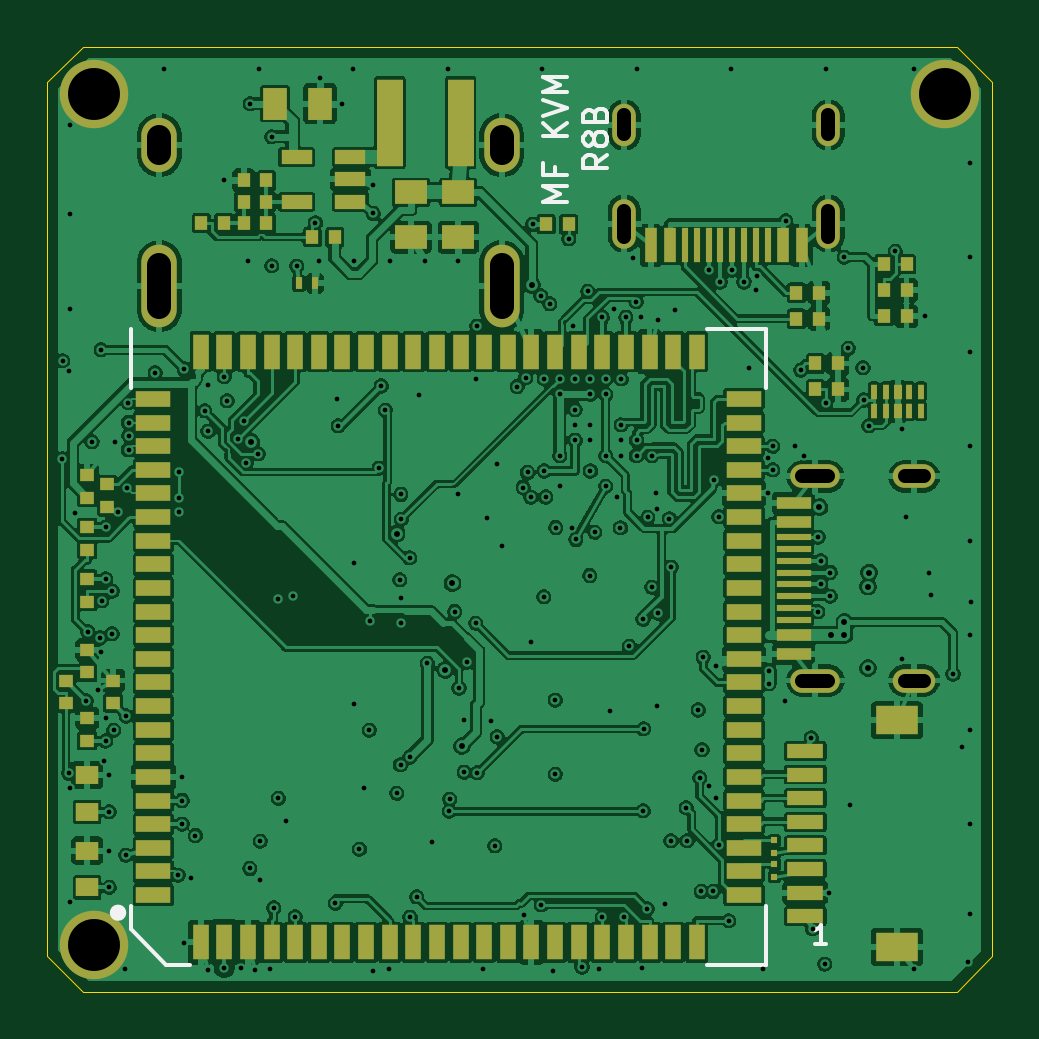
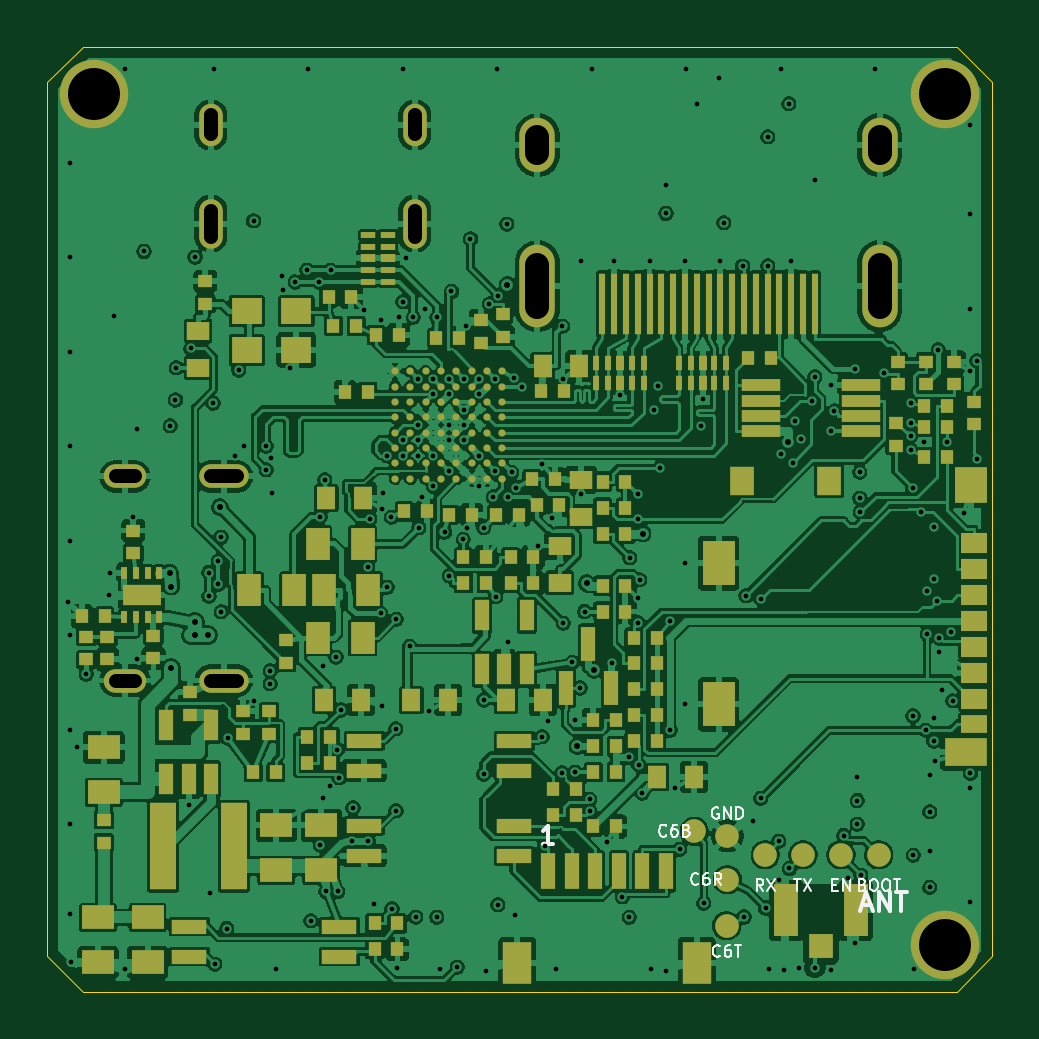
Circuit board: 15 layer files. Board 40.0 x 40.0 mm.
- bottom_copper: p4_kvm_mini-B_Cu.gbr (394377 bytes)
- bottom_mask: p4_kvm_mini-B_Mask.gbr (13760 bytes)
- paste: p4_kvm_mini-B_Paste.gbr (12555 bytes)
- bottom_silk: p4_kvm_mini-B_Silkscreen.gbr (14028 bytes)
- outline: p4_kvm_mini-Edge_Cuts.gbr (956 bytes)
- top_copper: p4_kvm_mini-F_Cu.gbr (358790 bytes)
- top_mask: p4_kvm_mini-F_Mask.gbr (7881 bytes)
- paste: p4_kvm_mini-F_Paste.gbr (7171 bytes)
- top_silk: p4_kvm_mini-F_Silkscreen.gbr (5359 bytes)
- inner_copper: p4_kvm_mini-In1_Cu.gbr (230832 bytes)
- inner_copper: p4_kvm_mini-In2_Cu.gbr (26686 bytes)
- inner_copper: p4_kvm_mini-In3_Cu.gbr (310784 bytes)
- inner_copper: p4_kvm_mini-In4_Cu.gbr (230832 bytes)
- drill: p4_kvm_mini-NPTH.drl (312 bytes)
- drill: p4_kvm_mini-PTH.drl (6283 bytes)

=== bottom_copper: p4_kvm_mini-B_Cu.gbr (394377 bytes, source omitted) ===
=== bottom_mask: p4_kvm_mini-B_Mask.gbr (13760 bytes, source omitted) ===
=== paste: p4_kvm_mini-B_Paste.gbr (12555 bytes, source omitted) ===
=== bottom_silk: p4_kvm_mini-B_Silkscreen.gbr (14028 bytes, source omitted) ===
=== outline: p4_kvm_mini-Edge_Cuts.gbr ===
%TF.GenerationSoftware,KiCad,Pcbnew,10.99.0-6293-g67abb61a0f*%
%TF.CreationDate,2026-11-12T13:35:41+08:00*%
%TF.ProjectId,p4_kvm_mini,70345f6b-766d-45f6-9d69-6e692e6b6963,rev?*%
%TF.SameCoordinates,Original*%
%TF.FileFunction,Profile,NP*%
%FSLAX46Y46*%
G04 Gerber Fmt 4.6, Leading zero omitted, Abs format (unit mm)*
G04 Created by KiCad (PCBNEW 10.99.0-6293-g67abb61a0f) date 2026-11-12 13:35:41*
%MOMM*%
%LPD*%
G01*
G04 APERTURE LIST*
%TA.AperFunction,Profile*%
%ADD10C,0.050000*%
%TD*%
G04 APERTURE END LIST*
D10*
X80000000Y-81500000D02*
X81500000Y-80000000D01*
X80000000Y-118500000D02*
X80000000Y-81500000D01*
X81500000Y-80000000D02*
X118500000Y-80000000D01*
X81500000Y-120000000D02*
X80000000Y-118500000D01*
X118500000Y-80000000D02*
X120000000Y-81500000D01*
X118500000Y-120000000D02*
X81500000Y-120000000D01*
X120000000Y-81500000D02*
X120000000Y-118500000D01*
X120000000Y-118500000D02*
X118500000Y-120000000D01*
M02*

=== top_copper: p4_kvm_mini-F_Cu.gbr (358790 bytes, source omitted) ===
=== top_mask: p4_kvm_mini-F_Mask.gbr (7881 bytes, source omitted) ===
=== paste: p4_kvm_mini-F_Paste.gbr (7171 bytes, source omitted) ===
=== top_silk: p4_kvm_mini-F_Silkscreen.gbr ===
%TF.GenerationSoftware,KiCad,Pcbnew,10.99.0-6293-g67abb61a0f*%
%TF.CreationDate,2026-11-12T13:35:41+08:00*%
%TF.ProjectId,p4_kvm_mini,70345f6b-766d-45f6-9d69-6e692e6b6963,rev?*%
%TF.SameCoordinates,Original*%
%TF.FileFunction,Legend,Top*%
%TF.FilePolarity,Positive*%
%FSLAX46Y46*%
G04 Gerber Fmt 4.6, Leading zero omitted, Abs format (unit mm)*
G04 Created by KiCad (PCBNEW 10.99.0-6293-g67abb61a0f) date 2026-11-12 13:35:41*
%MOMM*%
%LPD*%
G01*
G04 APERTURE LIST*
%ADD10C,0.350000*%
%ADD11C,0.150000*%
G04 APERTURE END LIST*
D10*
X83175000Y-116650000D02*
G75*
G02*
X82825000Y-116650000I-175000J0D01*
G01*
X82825000Y-116650000D02*
G75*
G02*
X83175000Y-116650000I175000J0D01*
G01*
D11*
X83550000Y-94447000D02*
X83550000Y-91950000D01*
X83550000Y-117350000D02*
X83550000Y-116353000D01*
X85050000Y-118850000D02*
X83550000Y-117350000D01*
X86047000Y-118850000D02*
X85050000Y-118850000D01*
X107953000Y-91950000D02*
X110450000Y-91950000D01*
X110450000Y-91950000D02*
X110450000Y-94447000D01*
X110450000Y-116353000D02*
X110450000Y-118850000D01*
X110450000Y-118850000D02*
X107953000Y-118850000D01*
X112978571Y-117962295D02*
X112521428Y-117962295D01*
X112750000Y-117962295D02*
X112750000Y-117162295D01*
X112750000Y-117162295D02*
X112673809Y-117276580D01*
X112673809Y-117276580D02*
X112597619Y-117352771D01*
X112597619Y-117352771D02*
X112521428Y-117390866D01*
X102004819Y-86542856D02*
X101004819Y-86542856D01*
X101004819Y-86542856D02*
X101719104Y-86209523D01*
X101719104Y-86209523D02*
X101004819Y-85876190D01*
X101004819Y-85876190D02*
X102004819Y-85876190D01*
X101481009Y-85066666D02*
X101481009Y-85399999D01*
X102004819Y-85399999D02*
X101004819Y-85399999D01*
X101004819Y-85399999D02*
X101004819Y-84923809D01*
X102004819Y-83780951D02*
X101004819Y-83780951D01*
X102004819Y-83209523D02*
X101433390Y-83638094D01*
X101004819Y-83209523D02*
X101576247Y-83780951D01*
X101004819Y-82923808D02*
X102004819Y-82590475D01*
X102004819Y-82590475D02*
X101004819Y-82257142D01*
X102004819Y-81923808D02*
X101004819Y-81923808D01*
X101004819Y-81923808D02*
X101719104Y-81590475D01*
X101719104Y-81590475D02*
X101004819Y-81257142D01*
X101004819Y-81257142D02*
X102004819Y-81257142D01*
X103704819Y-84566666D02*
X103228628Y-84899999D01*
X103704819Y-85138094D02*
X102704819Y-85138094D01*
X102704819Y-85138094D02*
X102704819Y-84757142D01*
X102704819Y-84757142D02*
X102752438Y-84661904D01*
X102752438Y-84661904D02*
X102800057Y-84614285D01*
X102800057Y-84614285D02*
X102895295Y-84566666D01*
X102895295Y-84566666D02*
X103038152Y-84566666D01*
X103038152Y-84566666D02*
X103133390Y-84614285D01*
X103133390Y-84614285D02*
X103181009Y-84661904D01*
X103181009Y-84661904D02*
X103228628Y-84757142D01*
X103228628Y-84757142D02*
X103228628Y-85138094D01*
X103133390Y-83995237D02*
X103085771Y-84090475D01*
X103085771Y-84090475D02*
X103038152Y-84138094D01*
X103038152Y-84138094D02*
X102942914Y-84185713D01*
X102942914Y-84185713D02*
X102895295Y-84185713D01*
X102895295Y-84185713D02*
X102800057Y-84138094D01*
X102800057Y-84138094D02*
X102752438Y-84090475D01*
X102752438Y-84090475D02*
X102704819Y-83995237D01*
X102704819Y-83995237D02*
X102704819Y-83804761D01*
X102704819Y-83804761D02*
X102752438Y-83709523D01*
X102752438Y-83709523D02*
X102800057Y-83661904D01*
X102800057Y-83661904D02*
X102895295Y-83614285D01*
X102895295Y-83614285D02*
X102942914Y-83614285D01*
X102942914Y-83614285D02*
X103038152Y-83661904D01*
X103038152Y-83661904D02*
X103085771Y-83709523D01*
X103085771Y-83709523D02*
X103133390Y-83804761D01*
X103133390Y-83804761D02*
X103133390Y-83995237D01*
X103133390Y-83995237D02*
X103181009Y-84090475D01*
X103181009Y-84090475D02*
X103228628Y-84138094D01*
X103228628Y-84138094D02*
X103323866Y-84185713D01*
X103323866Y-84185713D02*
X103514342Y-84185713D01*
X103514342Y-84185713D02*
X103609580Y-84138094D01*
X103609580Y-84138094D02*
X103657200Y-84090475D01*
X103657200Y-84090475D02*
X103704819Y-83995237D01*
X103704819Y-83995237D02*
X103704819Y-83804761D01*
X103704819Y-83804761D02*
X103657200Y-83709523D01*
X103657200Y-83709523D02*
X103609580Y-83661904D01*
X103609580Y-83661904D02*
X103514342Y-83614285D01*
X103514342Y-83614285D02*
X103323866Y-83614285D01*
X103323866Y-83614285D02*
X103228628Y-83661904D01*
X103228628Y-83661904D02*
X103181009Y-83709523D01*
X103181009Y-83709523D02*
X103133390Y-83804761D01*
X103181009Y-82852380D02*
X103228628Y-82709523D01*
X103228628Y-82709523D02*
X103276247Y-82661904D01*
X103276247Y-82661904D02*
X103371485Y-82614285D01*
X103371485Y-82614285D02*
X103514342Y-82614285D01*
X103514342Y-82614285D02*
X103609580Y-82661904D01*
X103609580Y-82661904D02*
X103657200Y-82709523D01*
X103657200Y-82709523D02*
X103704819Y-82804761D01*
X103704819Y-82804761D02*
X103704819Y-83185713D01*
X103704819Y-83185713D02*
X102704819Y-83185713D01*
X102704819Y-83185713D02*
X102704819Y-82852380D01*
X102704819Y-82852380D02*
X102752438Y-82757142D01*
X102752438Y-82757142D02*
X102800057Y-82709523D01*
X102800057Y-82709523D02*
X102895295Y-82661904D01*
X102895295Y-82661904D02*
X102990533Y-82661904D01*
X102990533Y-82661904D02*
X103085771Y-82709523D01*
X103085771Y-82709523D02*
X103133390Y-82757142D01*
X103133390Y-82757142D02*
X103181009Y-82852380D01*
X103181009Y-82852380D02*
X103181009Y-83185713D01*
M02*

=== inner_copper: p4_kvm_mini-In1_Cu.gbr (230832 bytes, source omitted) ===
=== inner_copper: p4_kvm_mini-In2_Cu.gbr (26686 bytes, source omitted) ===
=== inner_copper: p4_kvm_mini-In3_Cu.gbr (310784 bytes, source omitted) ===
=== inner_copper: p4_kvm_mini-In4_Cu.gbr (230832 bytes, source omitted) ===
=== drill: p4_kvm_mini-NPTH.drl ===
M48
; DRILL file KiCad 10.99.0-6293-g67abb61a0f date 2026-11-12T13:35:42
; FORMAT={-:-/ absolute / metric / decimal}
; #@! TF.CreationDate,2026-11-12T13:35:42+08:00
; #@! TF.GenerationSoftware,Kicad,Pcbnew,10.99.0-6293-g67abb61a0f
; #@! TF.FileFunction,NonPlated,1,6,NPTH
FMAT,2
METRIC
%
G90
G05
M30

=== drill: p4_kvm_mini-PTH.drl (6283 bytes, source omitted) ===
